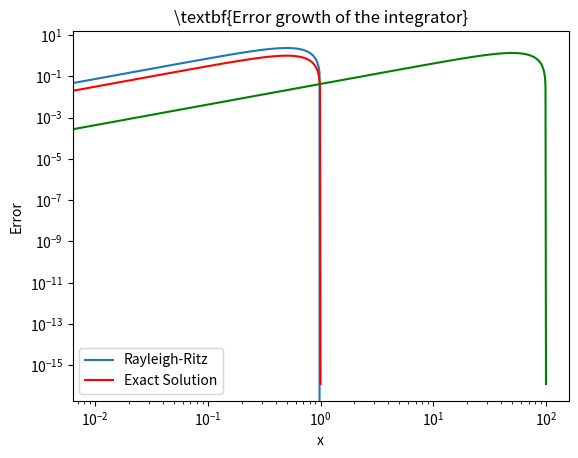

This figure's Python source:
import numpy as np
import matplotlib.pyplot as plt
import matplotlib
import pandas as pd


'''I use the piecewise linear Rayleigh-Ritz method to solve a second order  ordinary differential equation with a nonzero RHS
The d.e is of the form :  - d/dx(  p(x)dy/dx) + q(x)y = f(x).
The integration is performed on the interval 0<=x<=1'''


def rhs(x):
    '''This computes the rhs of the d.e.
    INPUT: the variable x'''
    return 2 * (np.pi ** 2) * np.sin(np.pi * x)


N = 100
x = np.linspace(0, 1, N + 1)

h = []  # intialize space step
h0 = x[1] - x[0]
h.append(h0)
for i in range(N - 1):
    h.append(x[i + 1] - x[i])
hN = x[N] - x[N - 1]
h.append(hN)


def basis_function(x):
    '''Basis functions of the Rayleigh-Ritz method'''

    phi = np.zeros([N + 1, N + 1], dtype='float')  # initialize basis function
    for j in range(N - 1):
        for idx in range(N):
            if (0 <= x[idx] <= x[j - 1]):
                phi[j, idx] = 0
            elif (x[j - 1] < x[idx] <= x[j]):
                phi[j, idx] = (x[idx] - x[j - 1]) / h[j - 1]
            elif (x[j] < x[idx] <= x[j + 1]):
                phi[j, idx] = ((x[j + 1] - x[idx]) / h[j])
            elif (x[j + 1] < x[idx] <= 1):
                phi[j, idx] = 0
    return phi


# basis_function(x)

# coefficient functions
def p(x):
    '''Defining the coefficient p in the d.e.'''
    return 1


def q(x):
    '''Defining the coefficient q in the d.e.'''
    return np.pi ** 2


# initialize vectors for computing integrals
Q1 = []
Q2 = []
Q3 = []
Q4 = []
Q5 = []
Q6 = []
# approximating the 6 integrals
for i in range(N - 1):
    q1 = (h[i] / 12) * (p(x[i]) + q(x[i + 1]))
    Q1.append(q1)
    q2 = (h[i - 1] / 12) * (3 * q(x[i]) + q(x[i - 1]))
    Q2.append(q2)
    q3 = (h[i] / 12) * (3 * q(x[i]) + q(x[i + 1]))
    Q3.append(q3)
    q4 = (h[i - 1] / 2) * (p(x[i]) + p(x[i - 1]))
    Q4.append(q4)
    q5 = (h[i - 1] / 6) * (2 * rhs(x[i]) + rhs(x[i - 1]))
    Q5.append(q5)
    q6 = (h[i] / 6) * (2 * rhs(x[i]) + rhs(x[i + 1]))
    Q6.append(q6)

# now compute  Q1,n , Q2,n , Q3,n , Q4,n Q4,n+1, Q5n, Q6,n

# q1n = (h[N]/12)*(p(x[N-1]) + q(x[N]))
# Q1.append(q1n)
q2n = (h[N - 2] / 12) * (3 * q(x[N - 1]) + q(x[N - 2]))
Q2.append(q2n)
q3n = (h[N] / 12) * (3 * q(x[N - 1]) + q(x[N]))
Q3.append(q3n)
q4n_last = (h[N - 1] / 2) * (p(x[N]) + p(x[N - 1]))
q4n_second_last = (h[N - 2] / 2) * (p(x[N - 1]) + p(x[N - 2]))
Q4.append(q4n_second_last)
Q4.append(q4n_last)
q5n = (h[N - 1] / 6) * (2 * rhs(x[N - 1]) + rhs(x[N - 2]))
Q5.append(q5n)
q6n = (h[N] / 6) * (2 * rhs(x[N - 1]) + rhs(x[N]))
Q6.append(q6n)

alpha = np.zeros(N + 1, dtype='float')
beta = np.zeros(N + 1, dtype='float')
b = np.zeros(N + 1, dtype='float')
a = np.zeros(N + 1, dtype='float')
for i in range(N - 1):
    alpha[i] = Q4[i] + Q4[i + 1] + Q2[i] + Q3[i]
    beta[i] = Q1[i] - Q4[i + 1]
    b[i] = Q5[i] + Q6[i]
alpha[N] = Q4[N - 1] + Q4[N] + Q2[N - 1] + Q3[N - 1]
b[N] = Q5[N - 1] + Q6[N - 1]
a[0] = alpha[0]

# solve a symmetric tridiagonal linear system
zeta = np.zeros(N + 1, dtype='float')
z = np.zeros(N + 1, dtype='float')
c = np.zeros(N + 1, dtype='float')  # the weights
zeta[0] = beta[0] / alpha[0]
z[0] = b[0] / a[0]
for i in range(1, N - 1):
    a[i] = alpha[i] - beta[i - 1] * zeta[i - 1]
    zeta[i] = beta[i] / a[i]
    z[i] = (b[i] - beta[i - 1] * z[i - 1]) / a[i]
a[N] = alpha[N] - beta[N - 1] * zeta[N - 1]
z[N] = (b[N] - beta[N - 1] * z[N - 1]) / a[N]

# indices for the weights
# indices must be reversed
indices = []
for i in range(N):
    a = N - 1 - i
    indices.append(a)
# print(indices)
c[N] = z[N]

for i in indices:
    c[i] = z[i] - zeta[i] * c[i + 1]
u = basis_function(x)
# plt.plot(u)
# plt.show()

# compute the error
error = np.zeros(N + 1, dtype='float')
phi_new = np.dot(u, c)
for i in range(len(x)):
    error[i] = (abs(phi_new[i] - np.sin(np.pi * x[i])))

import pandas as pd

df = pd.DataFrame(c, phi_new)
print(df)

# plotting
plt.grid()
plt.plot(x, phi_new, x, np.sin(np.pi * x), 'r')
plt.legend(['Rayleigh-Ritz', 'Exact Solution'])
plt.xlabel(r'x')
plt.ylabel(r'$\phi(x)$')
plt.savefig('Results')
plt.show()

plt.grid()
plt.loglog(np.linspace(0, N, N + 1), error, 'g')
plt.title(r'\textbf{Error growth of the integrator}')
plt.xlabel(r'x')
plt.ylabel(r'Error')
plt.savefig('Error')
plt.show()